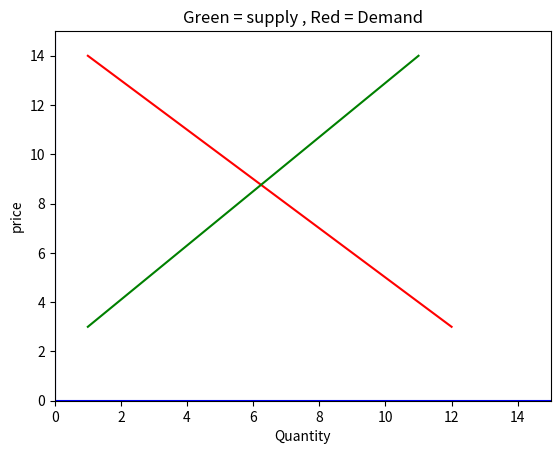

Write Python code to recreate this figure.
import matplotlib.pyplot as plt

# Supply and demand graph

old_demand_x = 1
new_demand_x = 12
old_price_y = 14
new_price_y = 3
old_supply_x = 11
new_supply_x = 1

xmin = 0
xmax = 15
ymin = 0
ymax = 15

fig ,ax = plt.subplots()
plt.axis([xmin,xmax,ymin,ymax])
plt.plot([xmin,xmax],[0,0],'b')
plt.plot([0,0],[ymin,ymax],'b')

plt.xlabel("Quantity")
plt.ylabel('price')
plt.title("Green = supply , Red = Demand")

plt.plot([old_demand_x,new_demand_x],[old_price_y,new_price_y],'r')

plt.plot([old_supply_x,new_supply_x],[old_price_y,new_price_y],'g')

plt.show()

# Calculate the price if elasticity of demand
# elasticity = (percent change in demand) / (percent change in price)

old_demand = 5
new_demand = 6
old_price = 11
new_price = 10

price_change = (new_price - old_price) / old_price # percent change in price

demand_change = (new_demand/old_demand) / old_demand # percent change in demand

e_number = demand_change / price_change

print(e_number)

if e_number > 1:

    print("Demand is elastic")

elif e_number == 1:

    print("demand is unitary or proportional")

elif e_number < 1 :

    print('Demand is inelastic')

else:

    print("?")

# Calculate the price if elasticity of supply
# elasticity = (percent change in supply) / (percent change in price)

old_price = 4
new_price = 7
old_supply = 10
new_supply = 11

price_change = (new_price - old_price) / old_price # percent change in price

supply_change = (new_supply/old_supply) / old_supply # percent change in supply

e_number = supply_change / price_change

print(e_number)

if e_number > 1:

    print("Supply is elastic")

elif e_number == 1:

    print("Supply is unitary or proportional")

elif e_number < 1 :

    print('Supply is inelastic')

else:

    print("?")

